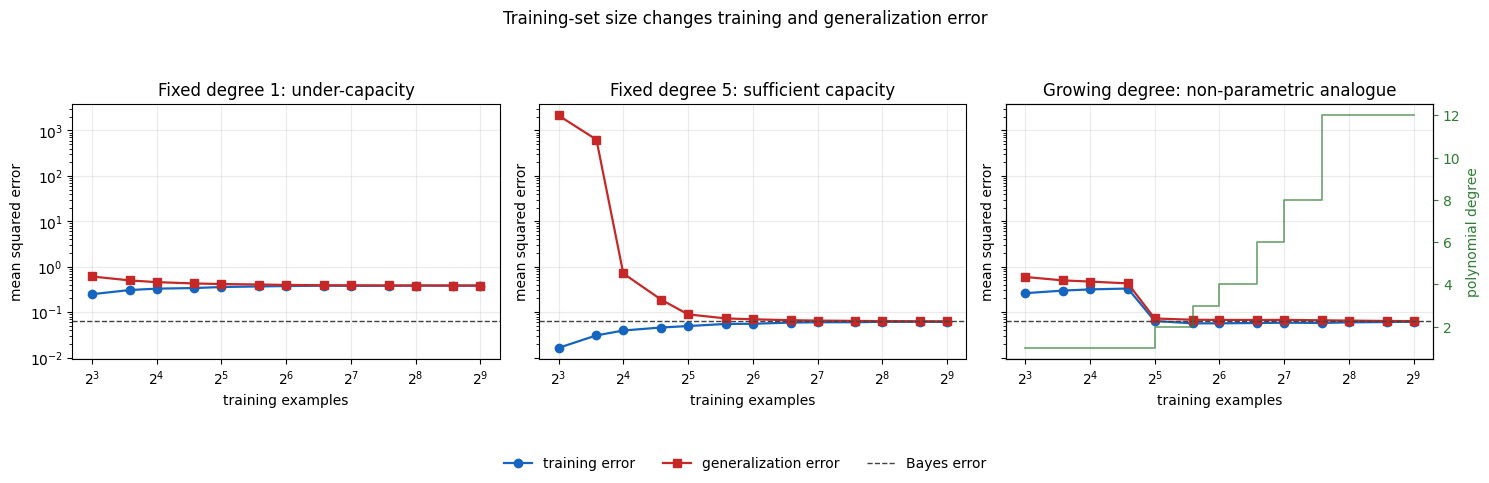

Reproduce this figure in Python.
from __future__ import annotations

from dataclasses import dataclass
import os
from pathlib import Path
from typing import Callable

os.environ.setdefault("MPLCONFIGDIR", "/tmp/matplotlib")

import argparse
import matplotlib.pyplot as plt

plt.rcParams["font.family"] = "Libertinus Serif"

import numpy as np
from matplotlib.axes import Axes
from numpy.typing import NDArray


FloatArray = NDArray[np.float64]

DEFAULT_OUTPUT = Path("assets/figures/polynomial-generalization.png")
DEFAULT_SEED = 20260723
NOISE_STD = 0.25
BAYES_MSE = NOISE_STD ** 2


@dataclass(frozen=True)
class LearningCurve:
    train_sizes: FloatArray
    train_error: FloatArray
    test_error: FloatArray
    degrees: FloatArray


def target_function(x: FloatArray) -> FloatArray:
    return 0.7 - 1.3 * x + 1.9 * x**2 - 0.8 * x**3 + 0.35 * x**5


def sample_data(
    rng: np.random.Generator,
    sample_size: int,
    noise_std: float = NOISE_STD,
) -> tuple[FloatArray, FloatArray]:
    x = rng.uniform(-1.0, 1.0, size=sample_size)
    y = target_function(x) + rng.normal(0.0, noise_std, size=sample_size)
    return x, y


def polynomial_features(x: FloatArray, degree: int) -> FloatArray:
    return np.vander(x, N=degree + 1, increasing=True)


def fit_polynomial(
    x: FloatArray,
    y: FloatArray,
    degree: int,
    ridge: float = 1e-8,
) -> FloatArray:
    design = polynomial_features(x, degree)
    penalty = ridge * np.eye(design.shape[1], dtype=np.float64)
    penalty[0, 0] = 0.0
    return np.linalg.solve(design.T @ design + penalty, design.T @ y)


def predict_polynomial(x: FloatArray, coefficients: FloatArray) -> FloatArray:
    design = polynomial_features(x, len(coefficients) - 1)
    return design @ coefficients


def mse(prediction: FloatArray, target: FloatArray) -> float:
    return float(np.mean((prediction - target) ** 2))


def growing_degree(train_size: int) -> int:
    return min(12, max(1, train_size // 16))


def estimate_learning_curve(
    train_sizes: list[int],
    degree_fn: Callable[[int], int],
    rng: np.random.Generator,
    repetitions: int,
    test_x: FloatArray,
    test_y: FloatArray,
    ridge: float,
) -> LearningCurve:
    train_errors: list[float] = []
    test_errors: list[float] = []
    degrees: list[float] = []

    for train_size in train_sizes:
        repeated_train_errors: list[float] = []
        repeated_test_errors: list[float] = []
        degree = degree_fn(train_size)

        for _ in range(repetitions):
            train_x, train_y = sample_data(rng, train_size)
            coefficients = fit_polynomial(train_x, train_y, degree, ridge=ridge)
            repeated_train_errors.append(
                mse(predict_polynomial(train_x, coefficients), train_y)
            )
            repeated_test_errors.append(
                mse(predict_polynomial(test_x, coefficients), test_y)
            )

        train_errors.append(float(np.mean(repeated_train_errors)))
        test_errors.append(float(np.mean(repeated_test_errors)))
        degrees.append(float(degree))

    return LearningCurve(
        train_sizes=np.asarray(train_sizes, dtype=np.float64),
        train_error=np.asarray(train_errors, dtype=np.float64),
        test_error=np.asarray(test_errors, dtype=np.float64),
        degrees=np.asarray(degrees, dtype=np.float64),
    )


def plot_learning_curve(
    ax: Axes,
    title: str,
    curve: LearningCurve,
    show_degree_axis: bool = False,
) -> None:
    ax.plot(
        curve.train_sizes,
        curve.train_error,
        color="#1565c0",
        marker="o",
        linewidth=1.6,
        label="training error",
    )
    ax.plot(
        curve.train_sizes,
        curve.test_error,
        color="#c62828",
        marker="s",
        linewidth=1.6,
        label="generalization error",
    )
    ax.axhline(
        BAYES_MSE,
        color="#424242",
        linestyle="--",
        linewidth=1.0,
        label="Bayes error",
    )
    ax.set_title(title)
    ax.set_xscale("log", base=2)
    ax.set_yscale("log")
    ax.set_xlabel("training examples")
    ax.set_ylabel("mean squared error")
    ax.grid(True, alpha=0.25)

    if show_degree_axis:
        degree_ax = ax.twinx()
        degree_ax.step(
            curve.train_sizes,
            curve.degrees,
            where="post",
            color="#2e7d32",
            linewidth=1.2,
            alpha=0.7,
        )
        degree_ax.set_ylabel("polynomial degree", color="#2e7d32")
        degree_ax.tick_params(axis="y", colors="#2e7d32")


def draw_figure(output_path: Path, seed: int, repetitions: int) -> None:
    rng = np.random.default_rng(seed)
    train_sizes = [8, 12, 16, 24, 32, 48, 64, 96, 128, 192, 256, 384, 512]
    test_x, test_y = sample_data(rng, 8192)

    fixed_underfit = estimate_learning_curve(
        train_sizes,
        degree_fn=lambda _: 1,
        rng=rng,
        repetitions=repetitions,
        test_x=test_x,
        test_y=test_y,
        ridge=1e-8,
    )
    sufficient_capacity = estimate_learning_curve(
        train_sizes,
        degree_fn=lambda _: 5,
        rng=rng,
        repetitions=repetitions,
        test_x=test_x,
        test_y=test_y,
        ridge=1e-8,
    )
    growing_capacity = estimate_learning_curve(
        train_sizes,
        degree_fn=growing_degree,
        rng=rng,
        repetitions=repetitions,
        test_x=test_x,
        test_y=test_y,
        ridge=1e-5,
    )

    fig, axes = plt.subplots(1, 3, figsize=(15, 4.8), sharey=True)
    plot_learning_curve(axes[0], "Fixed degree 1: under-capacity", fixed_underfit)
    plot_learning_curve(axes[1], "Fixed degree 5: sufficient capacity", sufficient_capacity)
    plot_learning_curve(
        axes[2],
        "Growing degree: non-parametric analogue",
        growing_capacity,
        show_degree_axis=True,
    )

    handles, labels = axes[0].get_legend_handles_labels()
    fig.legend(handles, labels, loc="lower center", ncol=3, frameon=False)
    fig.suptitle("Training-set size changes training and generalization error")
    fig.tight_layout(rect=(0, 0.12, 1, 0.93))

    output_path.parent.mkdir(parents=True, exist_ok=True)
    fig.savefig(output_path, dpi=500)
    plt.close(fig)


def parse_args() -> argparse.Namespace:
    parser = argparse.ArgumentParser(
        description="Generate polynomial-regression learning-curve figures.",
    )
    parser.add_argument("--output", type=Path, default=DEFAULT_OUTPUT)
    parser.add_argument("--seed", type=int, default=DEFAULT_SEED)
    parser.add_argument("--repetitions", type=int, default=150)
    return parser.parse_args()


def main() -> None:
    args = parse_args()
    draw_figure(args.output, seed=args.seed, repetitions=args.repetitions)
    print("[+] Saved figure:", args.output)


if __name__ == "__main__":
    main()
